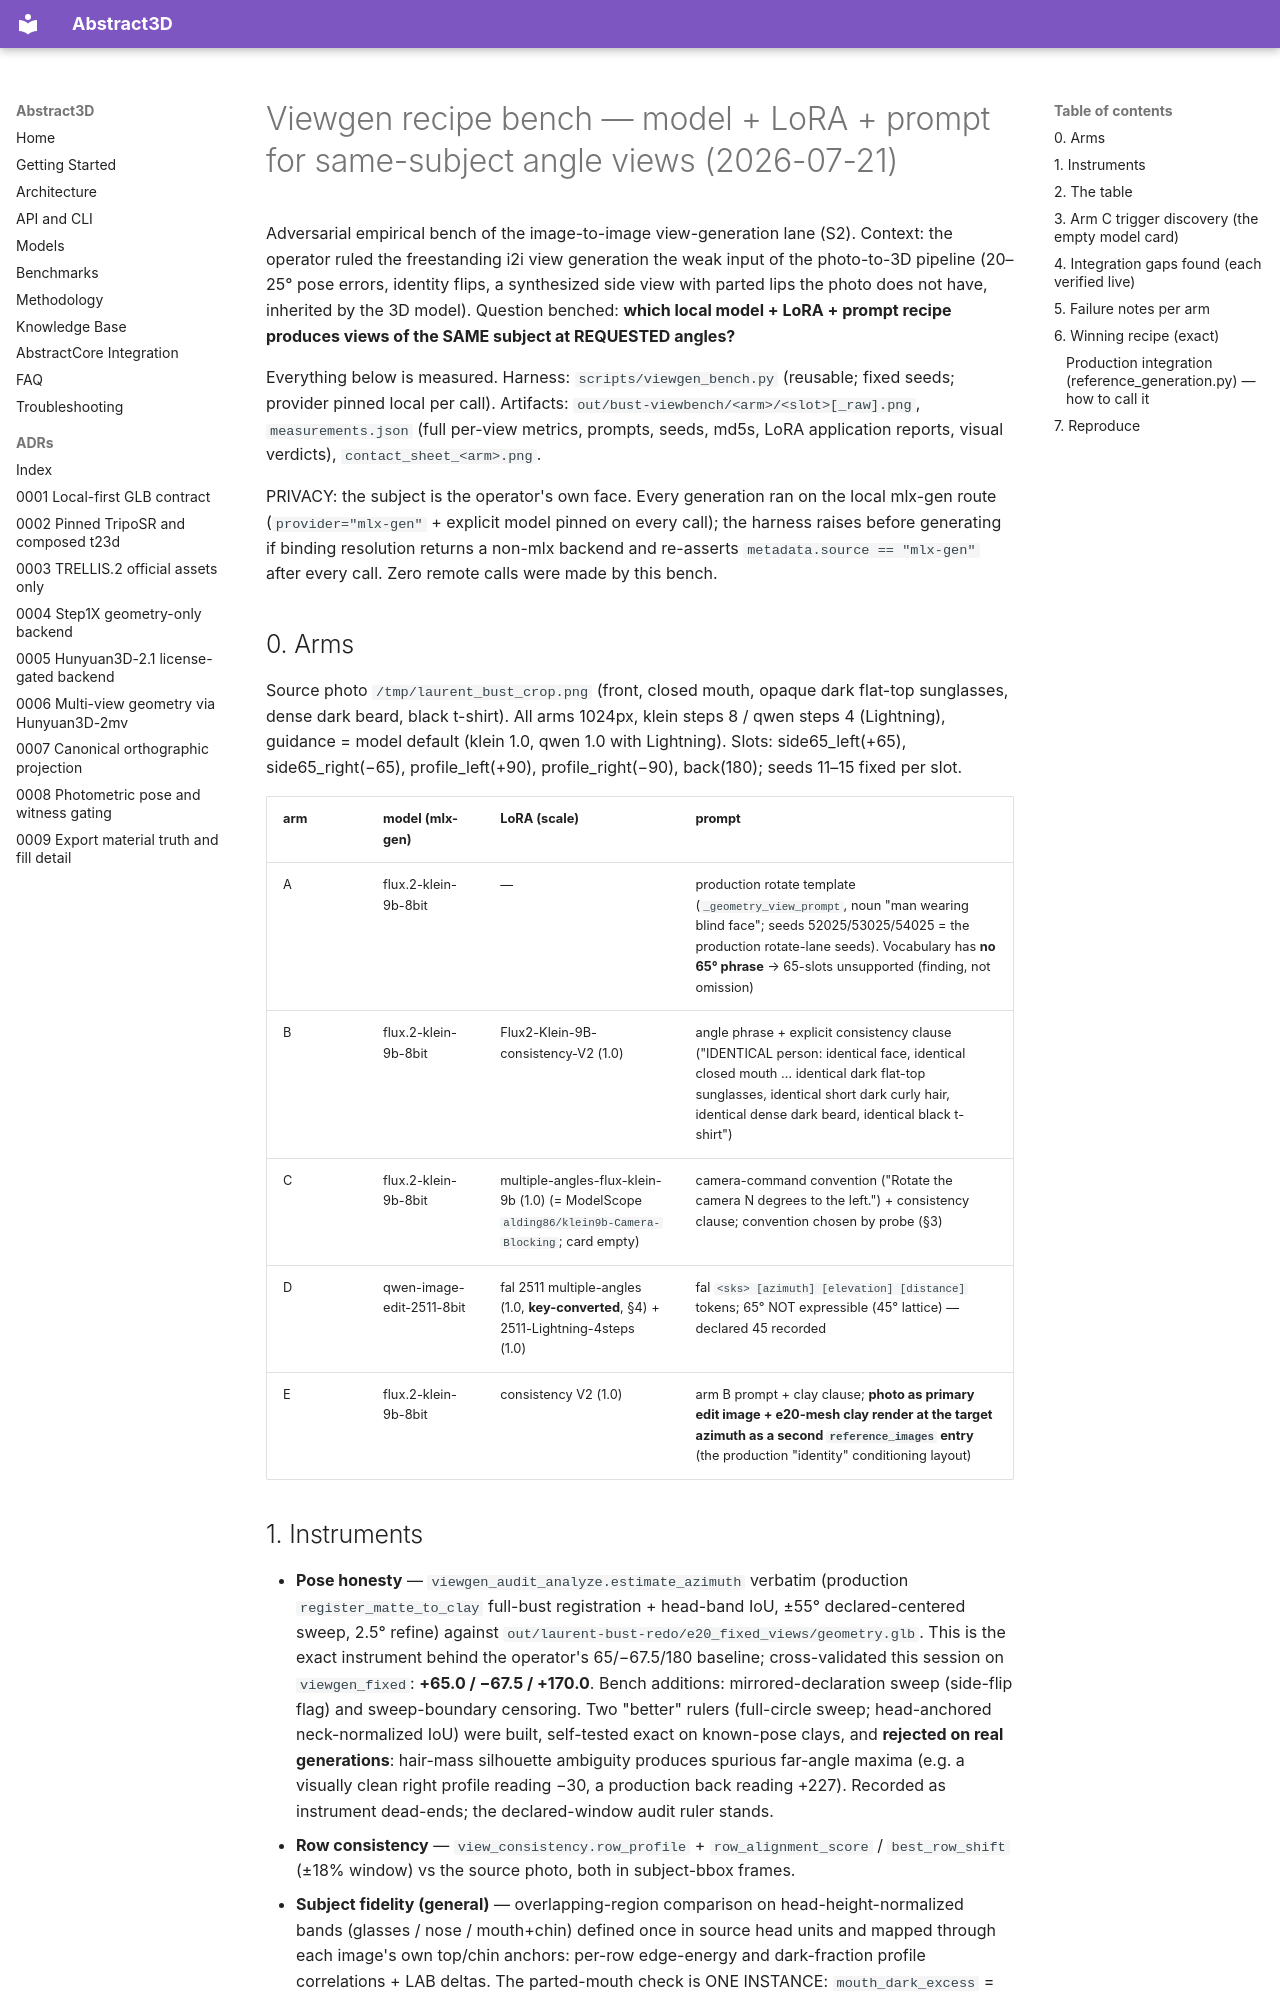

repository: lpalbou/abstract3d · page: research/viewgen_bench/index.html · generator: mkdocs

# Viewgen recipe bench — model + LoRA + prompt for same-subject angle views (2026-07-21)

Adversarial empirical bench of the image-to-image view-generation lane (S2).
Context: the operator ruled the freestanding i2i view generation the weak
input of the photo-to-3D pipeline (20–25° pose errors, identity flips, a
synthesized side view with parted lips the photo does not have, inherited by
the 3D model). Question benched: **which local model + LoRA + prompt recipe
produces views of the SAME subject at REQUESTED angles?**

Everything below is measured. Harness: `scripts/viewgen_bench.py` (reusable;
fixed seeds; provider pinned local per call). Artifacts:
`out/bust-viewbench/<arm>/<slot>[_raw].png`, `measurements.json` (full
per-view metrics, prompts, seeds, md5s, LoRA application reports, visual
verdicts), `contact_sheet_<arm>.png`.

PRIVACY: the subject is the operator's own face. Every generation ran on the
local mlx-gen route (`provider="mlx-gen"` + explicit model pinned on every
call); the harness raises before generating if binding resolution returns a
non-mlx backend and re-asserts `metadata.source == "mlx-gen"` after every
call. Zero remote calls were made by this bench.

## 0. Arms

Source photo `/tmp/laurent_bust_crop.png` (front, closed mouth, opaque dark
flat-top sunglasses, dense dark beard, black t-shirt). All arms 1024px, klein
steps 8 / qwen steps 4 (Lightning), guidance = model default (klein 1.0,
qwen 1.0 with Lightning). Slots: side65_left(+65), side65_right(−65),
profile_left(+90), profile_right(−90), back(180); seeds 11–15 fixed per slot.

| arm | model (mlx-gen) | LoRA (scale) | prompt |
|---|---|---|---|
| A | flux.2-klein-9b-8bit | — | production rotate template (`_geometry_view_prompt`, noun "man wearing blind face"; seeds 52025/53025/54025 = the production rotate-lane seeds). Vocabulary has **no 65° phrase** → 65-slots unsupported (finding, not omission) |
| B | flux.2-klein-9b-8bit | Flux2-Klein-9B-consistency-V2 (1.0) | angle phrase + explicit consistency clause ("IDENTICAL person: identical face, identical closed mouth … identical dark flat-top sunglasses, identical short dark curly hair, identical dense dark beard, identical black t-shirt") |
| C | flux.2-klein-9b-8bit | multiple-angles-flux-klein-9b (1.0) (= ModelScope `alding86/klein9b-Camera-Blocking`; card empty) | camera-command convention ("Rotate the camera N degrees to the left.") + consistency clause; convention chosen by probe (§3) |
| D | qwen-image-edit-2511-8bit | fal 2511 multiple-angles (1.0, **key-converted**, §4) + 2511-Lightning-4steps (1.0) | fal `<sks> [azimuth] [elevation] [distance]` tokens; 65° NOT expressible (45° lattice) — declared 45 recorded |
| E | flux.2-klein-9b-8bit | consistency V2 (1.0) | arm B prompt + clay clause; **photo as primary edit image + e20-mesh clay render at the target azimuth as a second `reference_images` entry** (the production "identity" conditioning layout) |
